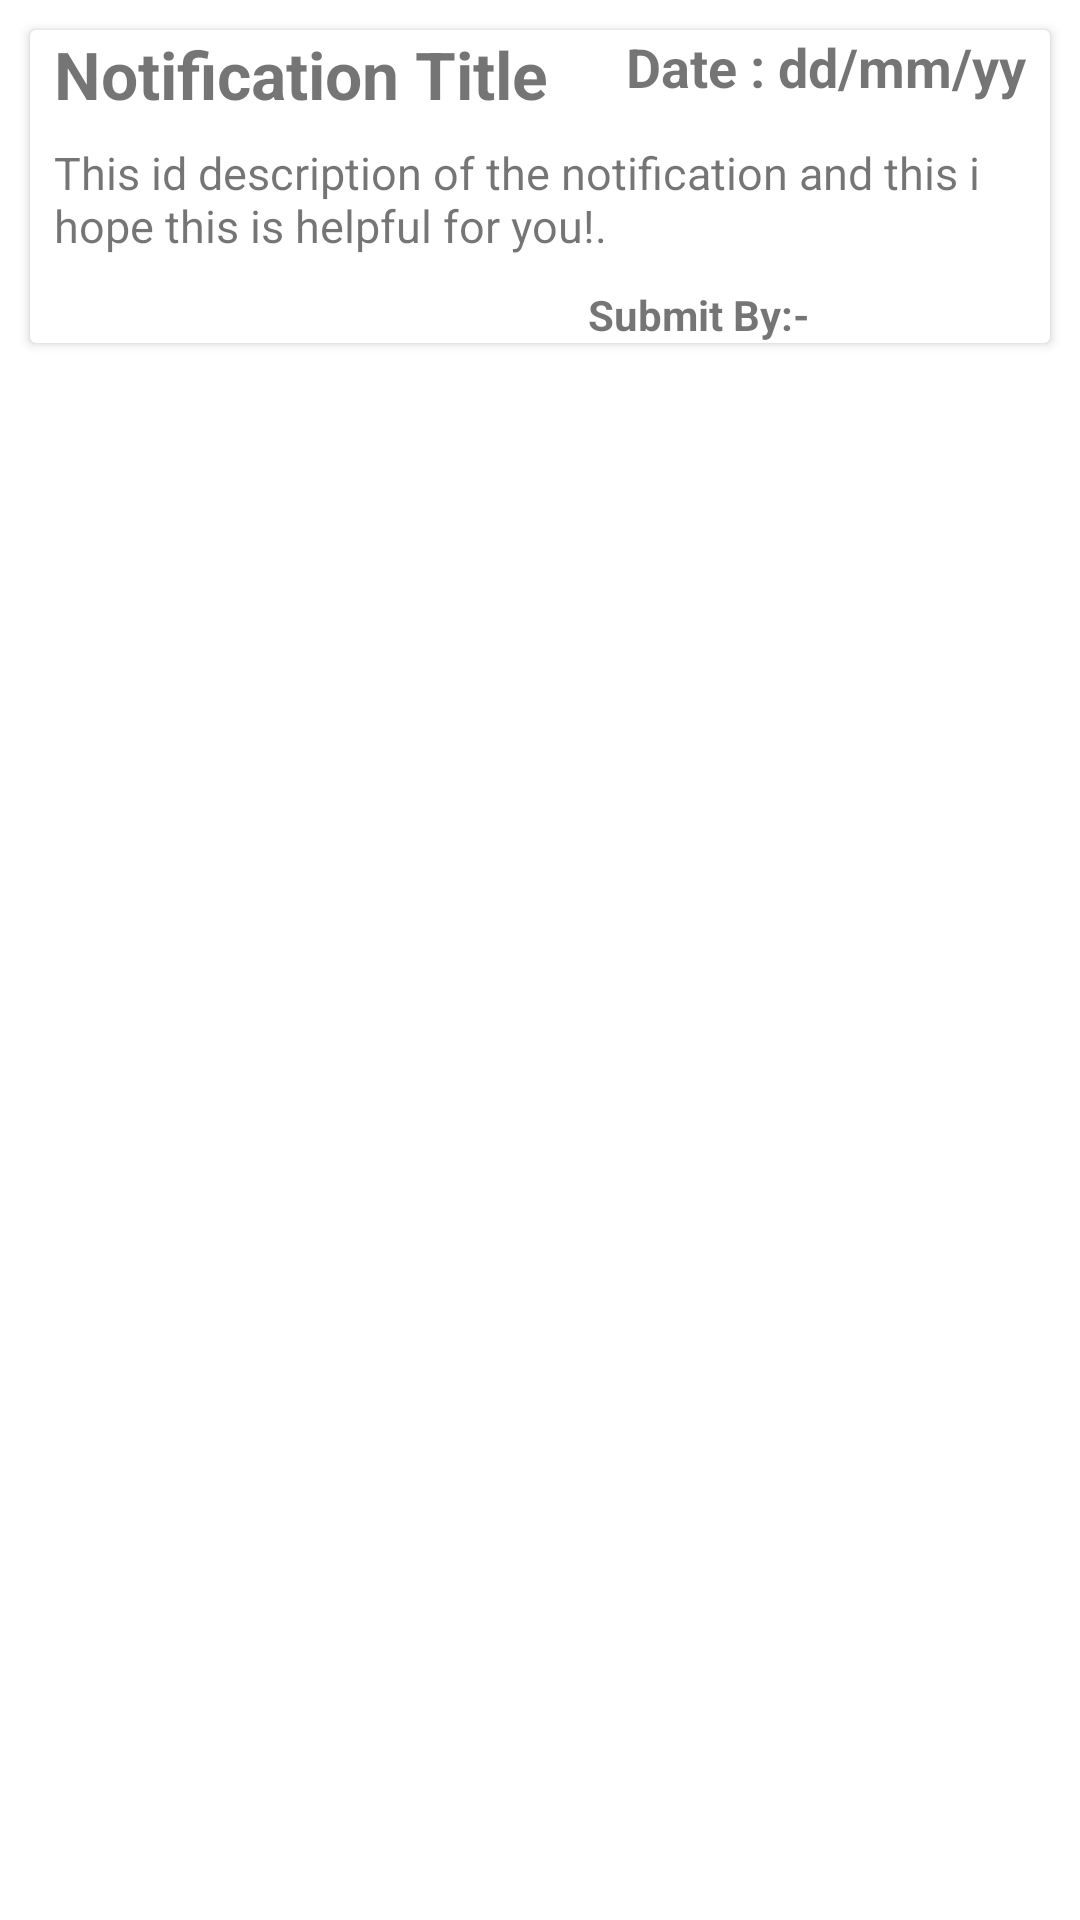

Here is an Android app screen rendered from its layout file. Give the layout XML and the strings, colors and styles it references.
<!-- AndroidManifest.xml: application theme Theme.BloodBank -->
<!-- res/layout/notification_item.xml -->
<?xml version="1.0" encoding="utf-8"?>
<RelativeLayout xmlns:android="http://schemas.android.com/apk/res/android"
    android:layout_width="match_parent"
    android:layout_height="wrap_content"
    xmlns:tools="http://schemas.android.com/tools">

    <androidx.cardview.widget.CardView
        android:layout_width="match_parent"
        android:layout_height="wrap_content"
        android:layout_margin="10dp"
        android:id="@+id/notification_cardView">

        <RelativeLayout
            android:layout_width="match_parent"
            android:layout_height="match_parent">

            <TextView
                android:layout_width="wrap_content"
                android:layout_height="wrap_content"
                android:text="@string/notification_title"
                android:textStyle="bold"
                android:textSize="22sp"
                android:layout_marginStart="8dp"
                android:id="@+id/notification_title"/>

            <TextView
                android:layout_width="wrap_content"
                android:layout_height="wrap_content"
                android:text="@string/notification_date"
                android:layout_alignParentEnd="true"
                android:textSize="18sp"
                android:textStyle="bold"
                android:layout_marginEnd="8dp"
                android:id="@+id/notification_date"
                tools:ignore="RelativeOverlap" />
            <TextView
                android:layout_width="match_parent"
                android:layout_height="wrap_content"
                android:text="@string/notification_description"
                android:layout_below="@id/notification_title"
                android:layout_marginStart="8dp"
                android:id="@+id/notification_desc"
                android:layout_marginTop="8dp"
                android:textSize="15sp"/>

            <TextView
                android:layout_width="wrap_content"
                android:layout_height="wrap_content"
                android:text="Submit By:-"
                android:textStyle="bold"
                android:id="@+id/submit_by"
                android:layout_below="@id/notification_desc"
                android:layout_alignParentEnd="true"
                android:layout_marginTop="10dp"
                android:layout_marginEnd="80dp"
                tools:ignore="HardcodedText" />

        </RelativeLayout>
    </androidx.cardview.widget.CardView>

</RelativeLayout>
<!-- resources referenced by this layout -->
<resources>
  <string name="notification_date">Date : dd/mm/yy</string>
  <string name="notification_description">This id description of the notification and this i hope this is helpful for you!.</string>
  <string name="notification_title">Notification Title</string>
  <style name="Theme.BloodBank" parent="Theme.MaterialComponents.DayNight.NoActionBar">
          
          <item name="colorPrimary">#E31037</item>
          <item name="colorPrimaryVariant">#E31037</item>
          <item name="colorOnPrimary">@color/white</item>
          
          <item name="colorSecondary">@color/teal_200</item>
          <item name="colorSecondaryVariant">@color/teal_700</item>
          <item name="colorOnSecondary">@color/black</item>
          
          <item name="android:statusBarColor" tools:targetApi="l">?attr/colorPrimaryVariant</item>
          
      </style>
  <color name="white">#FFFFFFFF</color>
  <color name="teal_200">#FF03DAC5</color>
  <color name="teal_700">#FF018786</color>
  <color name="black">#FF000000</color>
</resources>
